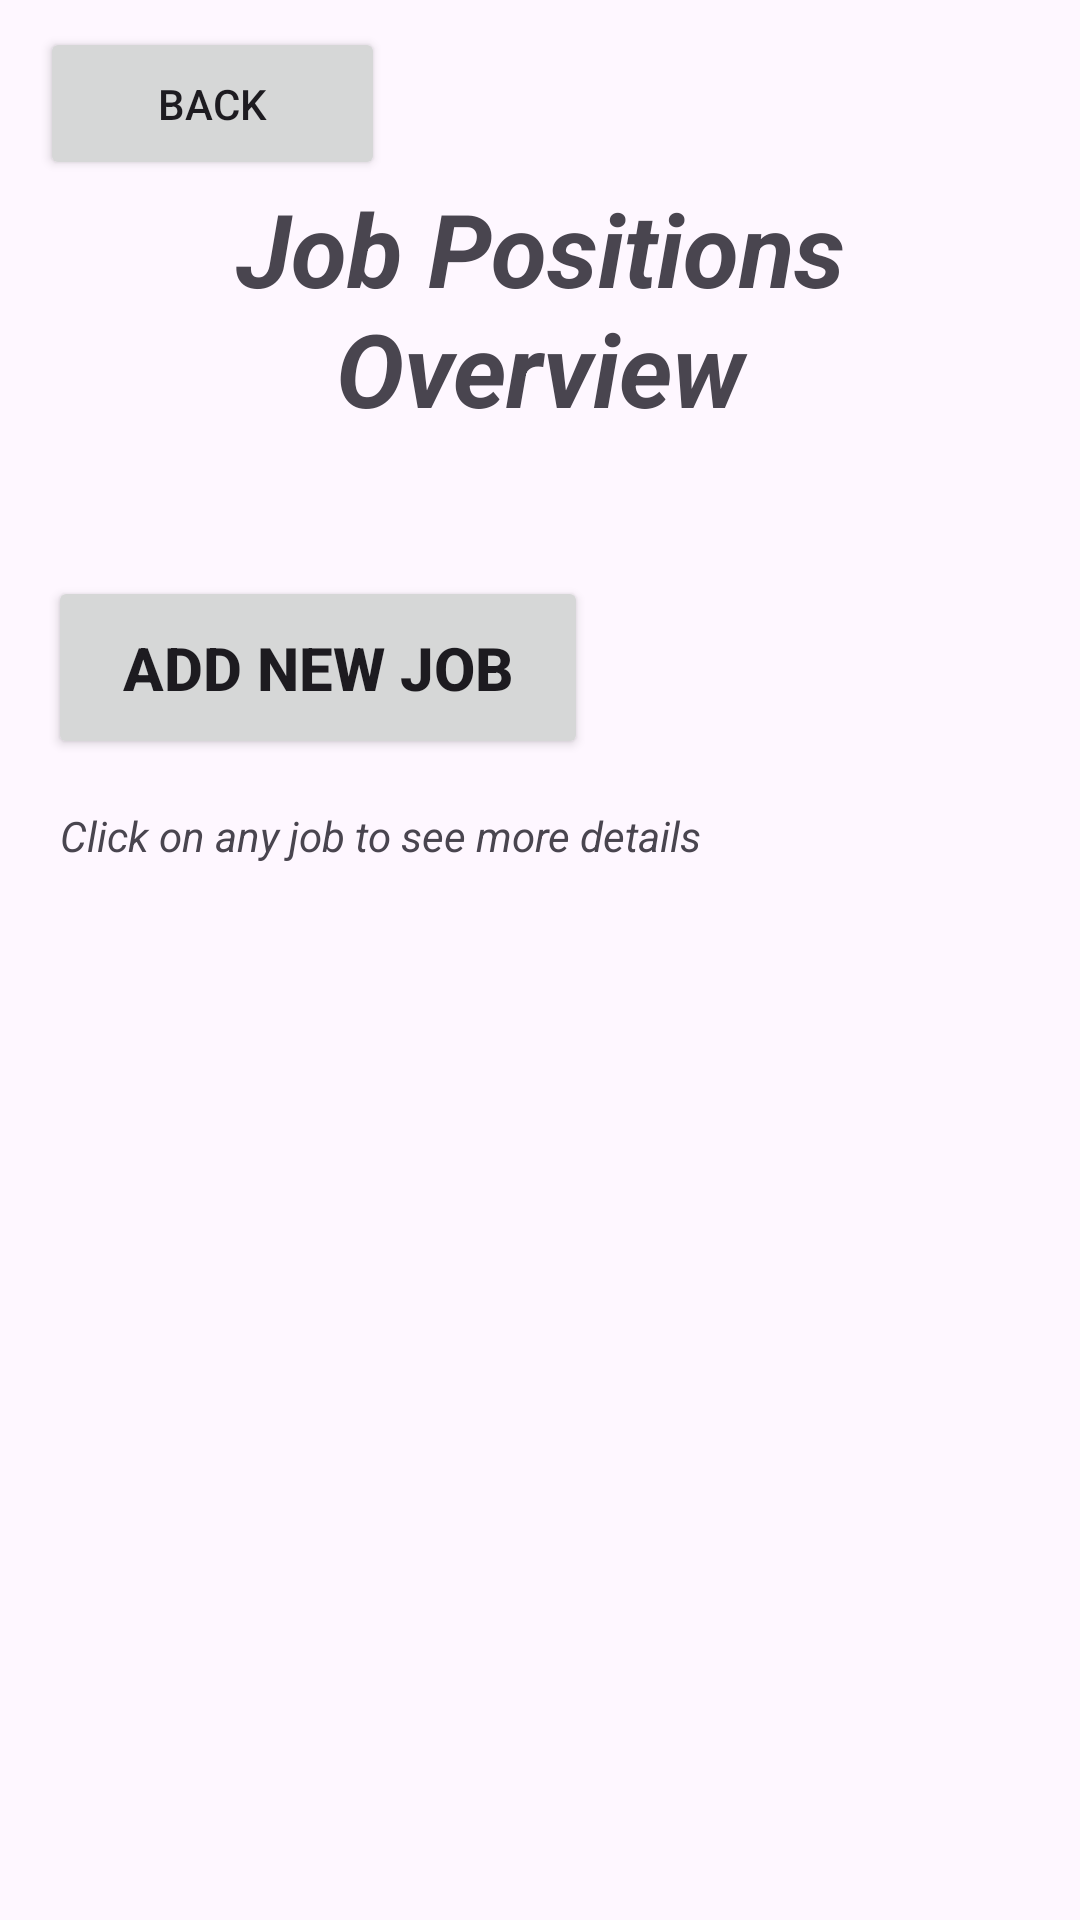

Produce the Android XML layout that renders to this screen, including the resource entries it uses.
<!-- AndroidManifest.xml: application theme Theme.NetworkMeUp -->
<!-- res/layout/activity_manage_job_positions.xml -->
<?xml version="1.0" encoding="utf-8"?>
<androidx.constraintlayout.widget.ConstraintLayout xmlns:android="http://schemas.android.com/apk/res/android"
    xmlns:app="http://schemas.android.com/apk/res-auto"
    xmlns:tools="http://schemas.android.com/tools"
    android:layout_width="match_parent"
    android:layout_height="match_parent">

    <androidx.recyclerview.widget.RecyclerView
        android:id="@+id/recyclerViewManageJobPositions"
        android:layout_width="343dp"
        android:layout_height="410dp"
        android:layout_marginStart="24dp"
        android:layout_marginTop="12dp"
        android:layout_marginEnd="24dp"
        app:layout_constraintEnd_toEndOf="parent"
        app:layout_constraintStart_toStartOf="parent"
        app:layout_constraintTop_toBottomOf="@+id/textView13" />

    <Button
        android:id="@+id/btnManageJobPositionsAddJob"
        android:layout_width="180dp"
        android:layout_height="61dp"
        android:layout_marginStart="16dp"
        android:layout_marginTop="52dp"
        android:layout_marginEnd="8dp"
        android:text="Add New Job"
        android:textSize="20sp"
        android:textStyle="bold"
        app:layout_constraintEnd_toEndOf="@+id/textView11"
        app:layout_constraintHorizontal_bias="0.0"
        app:layout_constraintStart_toStartOf="parent"
        app:layout_constraintTop_toBottomOf="@+id/textView11" />

    <TextView
        android:id="@+id/textView11"
        android:layout_width="309dp"
        android:layout_height="80dp"
        android:layout_marginTop="60dp"
        android:text="Job Positions Overview"
        android:textAlignment="center"
        android:textSize="34sp"
        android:textStyle="bold|italic"
        app:layout_constraintEnd_toEndOf="parent"
        app:layout_constraintStart_toStartOf="parent"
        app:layout_constraintTop_toTopOf="parent" />

    <TextView
        android:id="@+id/textView13"
        android:layout_width="285dp"
        android:layout_height="26dp"
        android:layout_marginStart="4dp"
        android:layout_marginTop="16dp"
        android:text="Click on any job to see more details"
        android:textStyle="italic"
        app:layout_constraintStart_toStartOf="@+id/btnManageJobPositionsAddJob"
        app:layout_constraintTop_toBottomOf="@+id/btnManageJobPositionsAddJob" />

    <Button
        android:id="@+id/backbuttonMangeJobPositions"
        android:layout_width="115dp"
        android:layout_height="51dp"
        android:layout_marginTop="8dp"
        android:text="BACK"
        app:icon="@android:drawable/ic_menu_revert"
        app:layout_constraintBottom_toTopOf="@+id/textView11"
        app:layout_constraintEnd_toEndOf="parent"
        app:layout_constraintHorizontal_bias="0.054"
        app:layout_constraintStart_toStartOf="parent"
        app:layout_constraintTop_toTopOf="parent"
        app:layout_constraintVertical_bias="1.0" />
</androidx.constraintlayout.widget.ConstraintLayout>
<!-- resources referenced by this layout -->
<resources>
  <style name="Theme.NetworkMeUp" parent="Base.Theme.NetworkMeUp" />
  <style name="Base.Theme.NetworkMeUp" parent="Theme.Material3.DayNight.NoActionBar">
          
          
      </style>
</resources>
